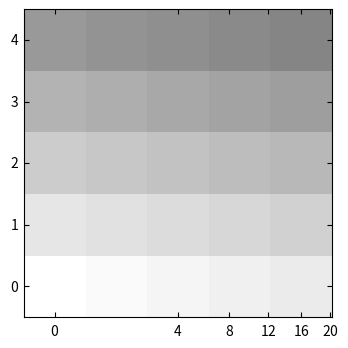

Source code (Python):
%matplotlib inline

import numpy as np
import matplotlib.pyplot as plt

from mpl_toolkits.axisartist.grid_helper_curvelinear import \
    GridHelperCurveLinear
from mpl_toolkits.axisartist.axislines import Subplot

import mpl_toolkits.axisartist.angle_helper as angle_helper


def curvelinear_test1(fig):
    """
    grid for custom transform.
    """

    def tr(x, y):
        sgn = np.sign(x)
        x, y = np.abs(np.asarray(x)), np.asarray(y)
        return sgn*x**.5, y

    def inv_tr(x, y):
        sgn = np.sign(x)
        x, y = np.asarray(x), np.asarray(y)
        return sgn*x**2, y

    extreme_finder = angle_helper.ExtremeFinderCycle(20, 20,
                                                     lon_cycle=None,
                                                     lat_cycle=None,
                                                     # (0, np.inf),
                                                     lon_minmax=None,
                                                     lat_minmax=None,
                                                     )

    grid_helper = GridHelperCurveLinear((tr, inv_tr),
                                        extreme_finder=extreme_finder)

    ax1 = Subplot(fig, 111, grid_helper=grid_helper)
    # ax1 will have a ticks and gridlines defined by the given
    # transform (+ transData of the Axes). Note that the transform of
    # the Axes itself (i.e., transData) is not affected by the given
    # transform.

    fig.add_subplot(ax1)

    ax1.imshow(np.arange(25).reshape(5, 5),
               vmax=50, cmap=plt.cm.gray_r,
               interpolation="nearest",
               origin="lower")

    # tick density
    grid_helper.grid_finder.grid_locator1._nbins = 6
    grid_helper.grid_finder.grid_locator2._nbins = 6


if 1:
    fig = plt.figure(1, figsize=(7, 4))
    fig.clf()

    curvelinear_test1(fig)
    plt.show()